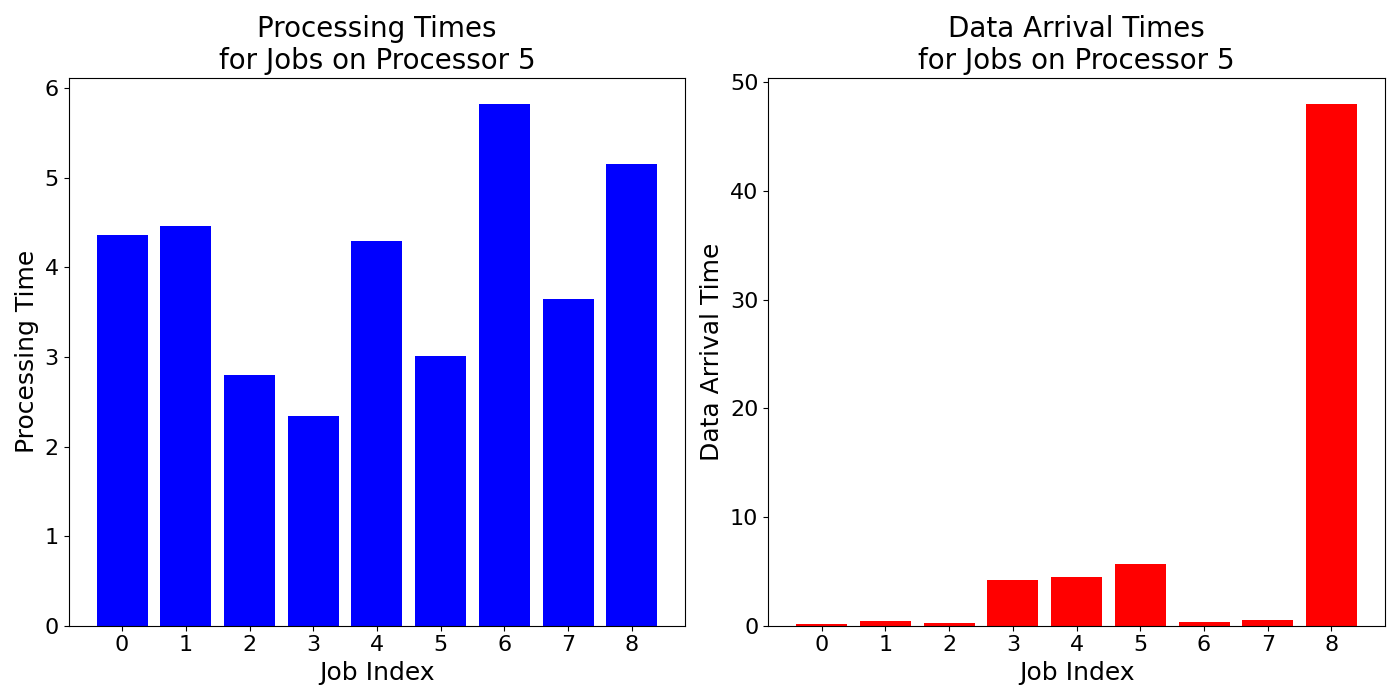

Source data for this figure (header and first rows):
job_times, data_arrival_times
4.36, 0.1755
4.463, 0.4531
2.797, 0.2807
2.34, 4.168
4.297, 4.51
3.01, 5.717
5.827, 0.359
3.65, 0.5001
5.153, 48.02
